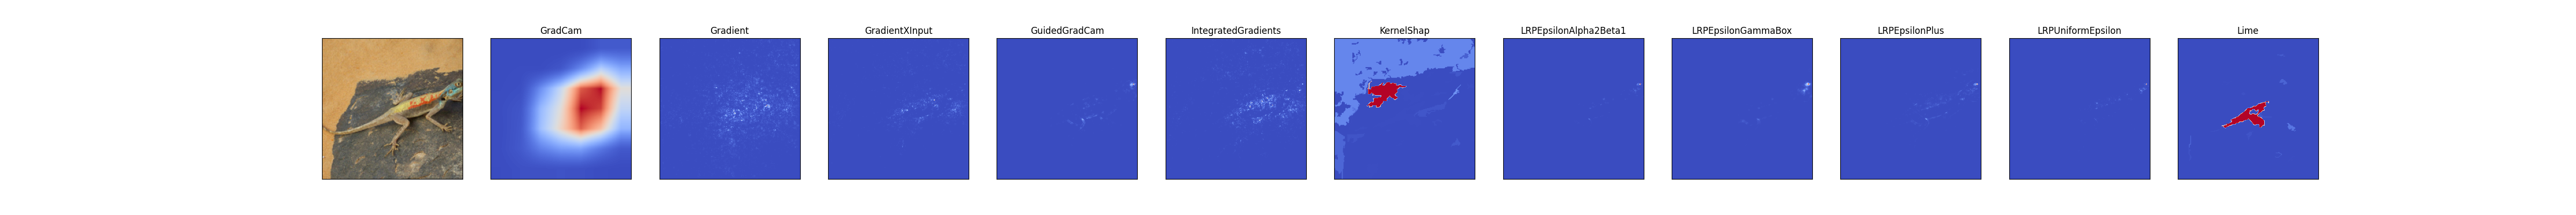

Write Python code to recreate this figure.
from torch.utils.data import DataLoader
from pnpxai.core.experiment import AutoExperiment
from helpers import get_imagenet_dataset, get_torchvision_model

# create auto experiment
model, transform = get_torchvision_model('resnet18')
dataset = get_imagenet_dataset(transform)
loader = DataLoader(dataset, batch_size=4, shuffle=False)
expr = AutoExperiment(
    model=model,
    data=loader,
    modality='image',
    question='why',
    evaluator_enabled=True,
    input_extractor=lambda batch: batch[0],
    label_extractor=lambda batch: batch[-1],
    target_extractor=lambda outputs: outputs.argmax(-1),
    target_labels=False, # target prediction if False
)

# recommender output
expr.recommended.print_tabular()

# run expr
expr.run(
    data_ids=[0, 42],
    explainer_ids=range(len(expr.all_explainers)),
    metrics_ids=range(2),
)

# browse and visualize a record
import matplotlib.pyplot as plt
from pnpxai.explainers.utils.postprocess import postprocess_attr
from helpers import denormalize_image


def plot_record(record, pooling_method='l2normsq', normalization_method='minmax', savepath='./test.png'):
    label = dataset.dataset.idx_to_label(record['label'].item())
    pred = dataset.dataset.idx_to_label(record['output'].argmax().item())
    topk = record['output'].softmax(-1).topk(3)

    nrows, ncols = 1, 1+len(record['explanations'])
    fig, axes = plt.subplots(nrows=nrows, ncols=ncols, figsize=(4*ncols, 4*nrows))
    axes[0].imshow(denormalize_image(record['input'], mean=transform.mean, std=transform.std))
    for ax, data in zip(axes[1:], record['explanations']):
        ax.imshow(
            postprocess_attr(
                data['value'],
                channel_dim=0,
                pooling_method=pooling_method,
                normalization_method=normalization_method
            ).detach().numpy(),
            cmap='coolwarm'
        )
        ax.set_title(data['explainer_nm'])
    for ax in axes:
        ax.set_yticks([])
        ax.set_xticks([])
    fig.savefig(savepath)

plot_record(expr.records[1], savepath='./auto_experiment_imagenet_example.png')

